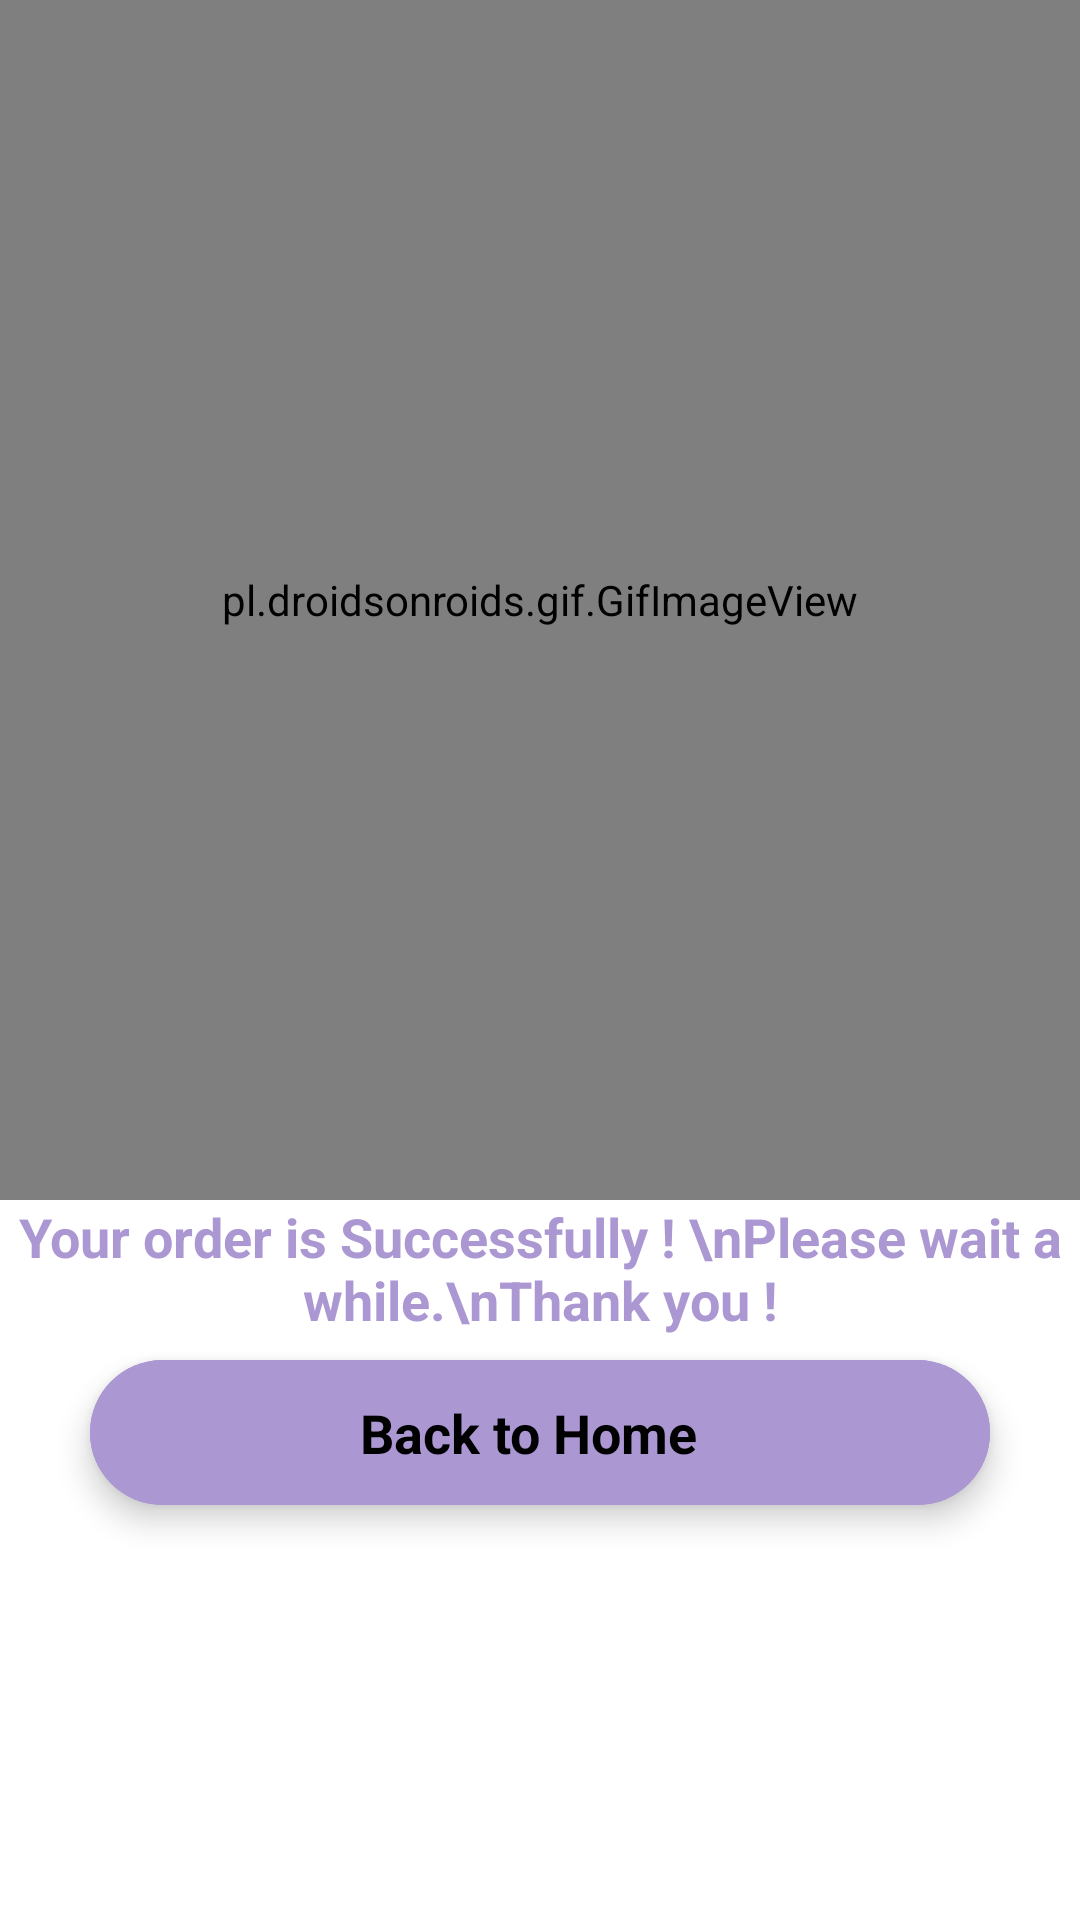

Android layout source for this screen:
<!-- AndroidManifest.xml: application theme Theme.PersonalNurse -->
<!-- res/layout/activity_payment.xml -->
<?xml version="1.0" encoding="utf-8"?>
<androidx.constraintlayout.widget.ConstraintLayout xmlns:android="http://schemas.android.com/apk/res/android"
    xmlns:app="http://schemas.android.com/apk/res-auto"
    xmlns:tools="http://schemas.android.com/tools"
    android:layout_width="match_parent"
    android:layout_height="match_parent"
    tools:context=".View.Activity.PaymentActivity">


    <pl.droidsonroids.gif.GifImageView
        android:id="@+id/gifView"
        android:layout_width="match_parent"
        android:layout_height="400dp"
        android:src="@drawable/anim"
        app:layout_constraintEnd_toEndOf="parent"
        app:layout_constraintStart_toStartOf="parent"
        app:layout_constraintTop_toTopOf="parent" />

    <TextView
        android:id="@+id/textView7"
        android:layout_width="match_parent"
        android:layout_height="wrap_content"
        android:gravity="center"
        android:text="Your order is Successfully ! \nPlease wait a while.\nThank you !"
        android:textAppearance="@style/TextAppearance.AppCompat.Medium"
        android:textColor="@color/color_primary"
        android:textStyle="bold"
        app:layout_constraintTop_toBottomOf="@+id/gifView" />

    <com.google.android.material.floatingactionbutton.ExtendedFloatingActionButton
        android:id="@+id/gotoHomeBtn"
        android:layout_width="300dp"
        android:layout_height="wrap_content"
        android:layout_alignParentBottom="true"
        android:layout_centerInParent="true"
        android:layout_margin="8dp"
        android:backgroundTint="@color/color_primary"
        android:gravity="center"
        android:text="Back to Home"
        android:textAllCaps="false"
        android:textAppearance="@style/TextAppearance.AppCompat.Medium"
        android:textStyle="bold"
        app:layout_constraintEnd_toEndOf="parent"
        app:layout_constraintStart_toStartOf="parent"
        app:layout_constraintTop_toBottomOf="@+id/textView7" />

</androidx.constraintlayout.widget.ConstraintLayout>
<!-- resources referenced by this layout -->
<resources>
  <color name="color_primary">#AB97D2</color>
  <style name="Theme.PersonalNurse" parent="Theme.MaterialComponents.DayNight.NoActionBar">
          
          <item name="colorPrimary">@color/purple_500</item>
          <item name="colorPrimaryVariant">@color/purple_700</item>
          <item name="colorOnPrimary">@color/white</item>
          
          <item name="colorSecondary">@color/teal_200</item>
          <item name="colorSecondaryVariant">@color/teal_700</item>
          <item name="colorOnSecondary">@color/black</item>
          
          <item name="android:statusBarColor" tools:targetApi="l">?attr/colorPrimaryVariant</item>
          
      </style>
  <color name="purple_500">#FF6200EE</color>
  <color name="purple_700">#FF3700B3</color>
  <color name="white">#FFFFFFFF</color>
  <color name="teal_200">#FF03DAC5</color>
  <color name="teal_700">#FF018786</color>
  <color name="black">#FF000000</color>
</resources>
